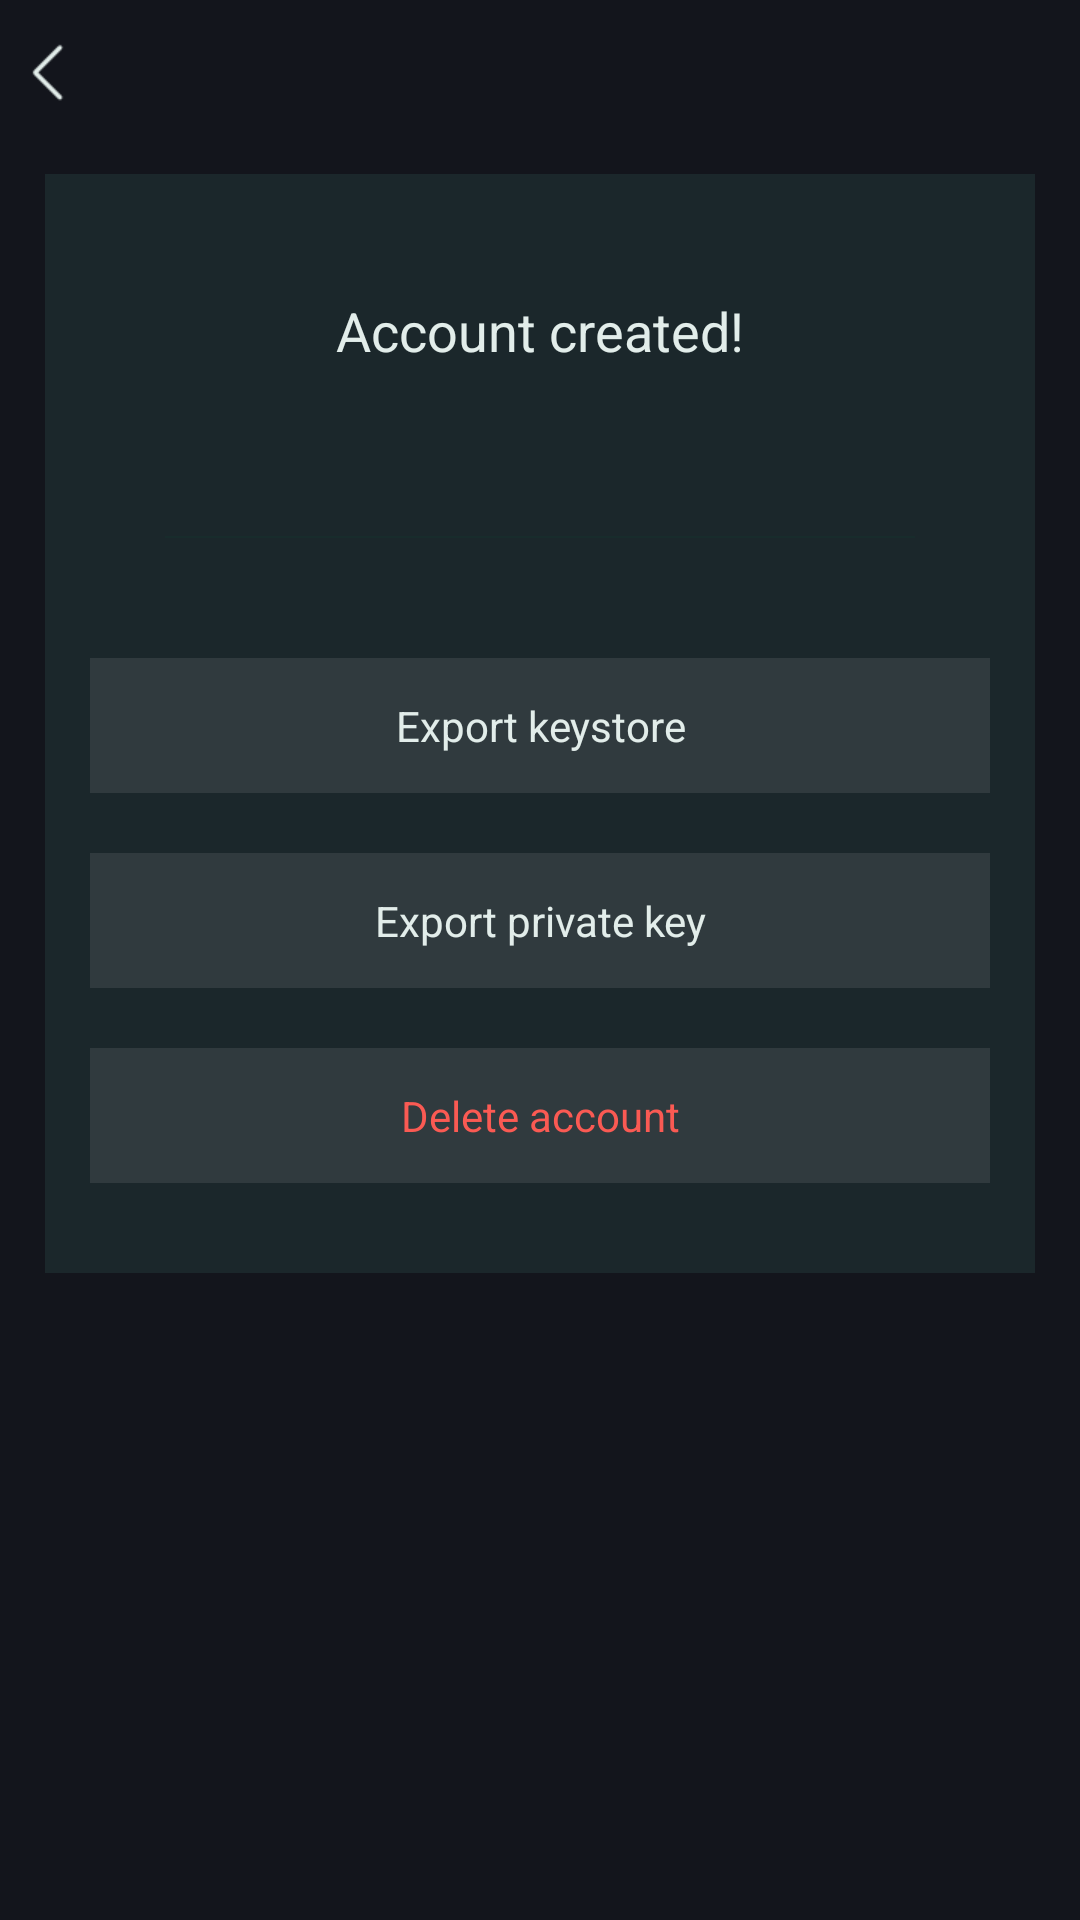

Android layout source for this screen:
<!-- AndroidManifest.xml: application theme AppTheme -->
<!-- res/layout/wallet_copy_layout.xml -->
<?xml version="1.0" encoding="utf-8"?>
<LinearLayout xmlns:android="http://schemas.android.com/apk/res/android"
    xmlns:app="http://schemas.android.com/apk/res-auto"
    android:orientation="vertical"
    android:layout_width="match_parent"
    android:layout_height="match_parent">

    <include layout="@layout/app_title_layout"/>

    <ScrollView
        android:layout_width="match_parent"
        android:layout_height="match_parent"
        android:layout_marginTop="10dp"
        android:scrollbars="none">

        <LinearLayout
            android:layout_width="match_parent"
            android:layout_height="wrap_content"
            android:orientation="vertical">

            <LinearLayout
                android:layout_width="match_parent"
                android:layout_height="wrap_content"
                android:layout_marginLeft="15dp"
                android:layout_marginRight="15dp"
                android:orientation="vertical"
                android:background="@color/color_ff1b272b">

                <TextView
                    android:layout_width="wrap_content"
                    android:layout_height="wrap_content"
                    android:id="@+id/success"
                    android:layout_gravity="center"
                    android:layout_marginLeft="20dp"
                    android:layout_marginRight="20dp"
                    android:layout_marginBottom="20dp"
                    android:layout_marginTop="40dp"
                    android:textSize="18sp"
                    android:ellipsize="middle"
                    android:singleLine="true"
                    android:text="@string/notification_wallgen_finished"/>

                <TextView
                    android:visibility="gone"
                    android:layout_width="220dp"
                    android:layout_height="wrap_content"
                    android:id="@+id/address"
                    android:layout_gravity="center"
                    android:layout_marginLeft="20dp"
                    android:layout_marginRight="20dp"
                    android:layout_marginBottom="20dp"
                    android:layout_marginTop="40dp"
                    android:textSize="12sp"
                    android:singleLine="true"
                    android:textColor="@color/color_7fbaffec"
                    android:ellipsize="middle"/>

                <TextView
                    android:id="@+id/walletCopyPwdInfo"
                    android:layout_width="wrap_content"
                    android:layout_height="wrap_content"
                    android:layout_marginTop="10dp"
                    android:layout_marginBottom="10dp"
                    android:layout_marginLeft="40dp"
                    android:textColor="@color/color_7fe2edea"
                    android:textSize="12sp"
                    android:maxLines="1"/>

                <View
                    android:id="@+id/walletCopyPwdInfoLine"
                    android:layout_width="match_parent"
                    android:layout_height="0.5dp"
                    android:layout_marginLeft="40dp"
                    android:layout_marginRight="40dp"
                    android:background="@color/color_2fbaffec"/>

                <TextView
                    android:id="@+id/walletCopyKeyStore"
                    style="@style/WalletStyle"
                    android:layout_marginTop="40dp"
                    android:text="@string/wallet_copy_keysotre"
                    android:textColor="@color/color_e2edea"
                    android:background="@drawable/selector_2f8e8e93_5" />

                <TextView
                    android:id="@+id/walletCopyKey"
                    style="@style/WalletStyle"
                    android:text="@string/wallet_copy_private_key"
                    android:textColor="@color/color_e2edea"
                    android:background="@drawable/selector_2f8e8e93_5" />

                <TextView
                    android:id="@+id/walletDelete"
                    style="@style/WalletStyle"
                    android:text="@string/wallet_delete"
                    android:textColor="@color/colorRed"
                    android:layout_marginBottom="30dp"
                    android:background="@drawable/selector_2f8e8e93_5" />

            </LinearLayout>
        </LinearLayout>
    </ScrollView>
</LinearLayout>
<!-- res/layout/app_title_layout.xml (included above) -->
<?xml version="1.0" encoding="utf-8"?>
<RelativeLayout xmlns:android="http://schemas.android.com/apk/res/android"
    android:id="@+id/app_title_rela"
    android:layout_width="match_parent"
    android:layout_height="wrap_content">

    <ImageView
        android:id="@+id/app_back"
        android:layout_width="wrap_content"
        android:layout_height="48dp"
        android:paddingRight="9dp"
        android:paddingLeft="10dp"
        android:scaleType="center"
        android:src="@mipmap/icon_white_back" />


    <TextView
        android:id="@+id/app_title"
        android:layout_width="wrap_content"
        android:layout_height="wrap_content"
        android:layout_centerInParent="true"
        android:layout_marginLeft="70dp"
        android:ellipsize="marquee"
        android:textSize="@dimen/dimens_18_sp"
        android:gravity="center|center_vertical"
        android:singleLine="true"/>

    <TextView
        android:id="@+id/app_title_bottom_left"
        android:layout_width="match_parent"
        android:layout_height="wrap_content"
        android:textSize="@dimen/dimens_22_sp"
        android:layout_marginLeft="10dp"
        android:layout_marginRight="12dp"
        android:layout_marginTop="58dp"
        android:layout_marginBottom="12dp"
        android:visibility="gone"/>

    <TextView
        android:id="@+id/app_title_left"
        android:layout_width="wrap_content"
        android:layout_height="wrap_content"
        android:layout_centerVertical="true"
        android:layout_marginLeft="20dp"
        android:gravity="center"
        android:singleLine="true"
        android:textSize="20.5sp" />

    <ImageView
        android:id="@+id/app_right"
        android:layout_width="wrap_content"
        android:layout_height="48dp"
        android:paddingRight="15dp"
        android:paddingLeft="15dp"
        android:layout_alignParentRight="true"
        android:layout_alignParentTop="true"
        android:scaleType="center"
        android:visibility="gone"
        android:src="@mipmap/icon_white_menu" />

    <TextView
        android:id="@+id/app_btn_right"
        android:layout_width="wrap_content"
        android:layout_height="48dp"
        android:layout_alignParentRight="true"
        android:layout_alignParentTop="true"
        android:gravity="center"
        android:textColor="@color/color_45ffbf"
        android:paddingLeft="10dp"
        android:paddingRight="15dp"
        android:textSize="15sp"
        android:visibility="gone"/>

</RelativeLayout>
<!-- resources referenced by this layout -->
<resources>
  <color name="colorRed">#Fa5a53</color>
  <color name="color_2fbaffec">#182C2C</color>//分割线颜色
  <color name="color_45ffbf">#45FFBF</color>
  <color name="color_7fbaffec">#7fBAFFEC</color>//特殊字体颜色
  <color name="color_7fe2edea">#7fE2EDEA</color>//文本默认颜色
  <color name="color_e2edea">#E2EDEA</color>
  <color name="color_ff1b272b">#1B272B</color>
  <dimen name="dimens_18_sp">18sp</dimen>
  <dimen name="dimens_22_sp">22sp</dimen>
  <!-- drawable selector_2f8e8e93_5 (drawable) -->
  <?xml version="1.0" encoding="utf-8"?>
  <selector xmlns:android="http://schemas.android.com/apk/res/android">
      <item android:state_pressed="true">
          <shape>
              <solid android:color="@color/color_0a8e8e93"/>
          </shape>
      </item>
  
      <item android:state_enabled="false">
          <shape>
              <solid android:color="@color/color_0a8e8e93"/>
          </shape>
      </item>
  
      <item android:state_selected="true">
          <shape>
              <solid android:color="@color/color_0a8e8e93"/>
          </shape>
      </item>
  
      <item>
          <shape>
              <solid android:color="@color/color_2f8e8e93"/>
          </shape>
       </item>
  </selector>
  <!-- mipmap icon_white_back: png bitmap (mipmap-xhdpi, 488 bytes) -->
  <string name="notification_wallgen_finished">Account created!</string>
  <string name="wallet_copy_keysotre">Export keystore</string>
  <string name="wallet_copy_private_key">Export private key</string>
  <string name="wallet_delete">Delete account</string>
  <style name="WalletStyle">
          <item name="android:layout_width">match_parent</item>
          <item name="android:layout_height">45dp</item>
          <item name="android:layout_marginLeft">15dp</item>
          <item name="android:layout_marginRight">15dp</item>
          <item name="android:layout_marginTop">20dp</item>
          <item name="android:gravity">center</item>
          <item name="android:textColor">@color/color_ff1b272b</item>
      </style>
  <style name="AppTheme" parent="Theme.AppCompat.Light.NoActionBar">
          
          <item name="colorPrimary">@color/colorPrimary</item>
          <item name="colorPrimaryDark">@color/colorPrimaryDark</item>
          <item name="colorAccent">@color/color_e2edea</item>
          <item name="android:textColorPrimary">@color/color_e2edea</item>
          <item name="android:textColor">@color/color_e2edea</item>
          <item name="android:textColorHint">@color/color_7fe2edea</item>
          <item name="android:windowBackground">@color/colorPrimary</item>
      </style>
  <color name="color_0a8e8e93">#0a8E8E93</color>
  <color name="color_2f8e8e93">#2f8E8E93</color>
  <color name="colorPrimary">#FF13151C</color>
  <color name="colorPrimaryDark">#FF13151C</color>
</resources>
